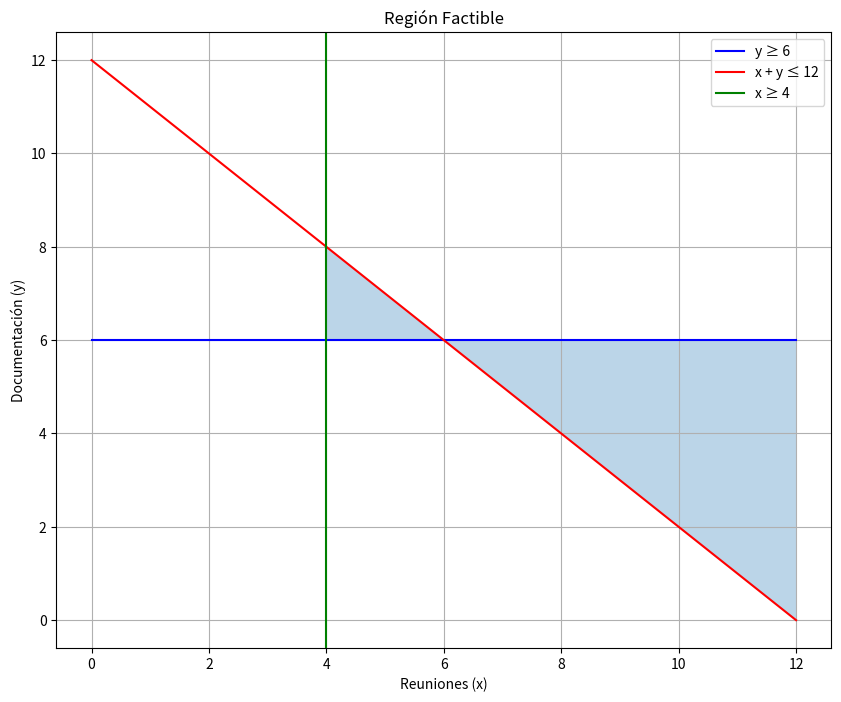
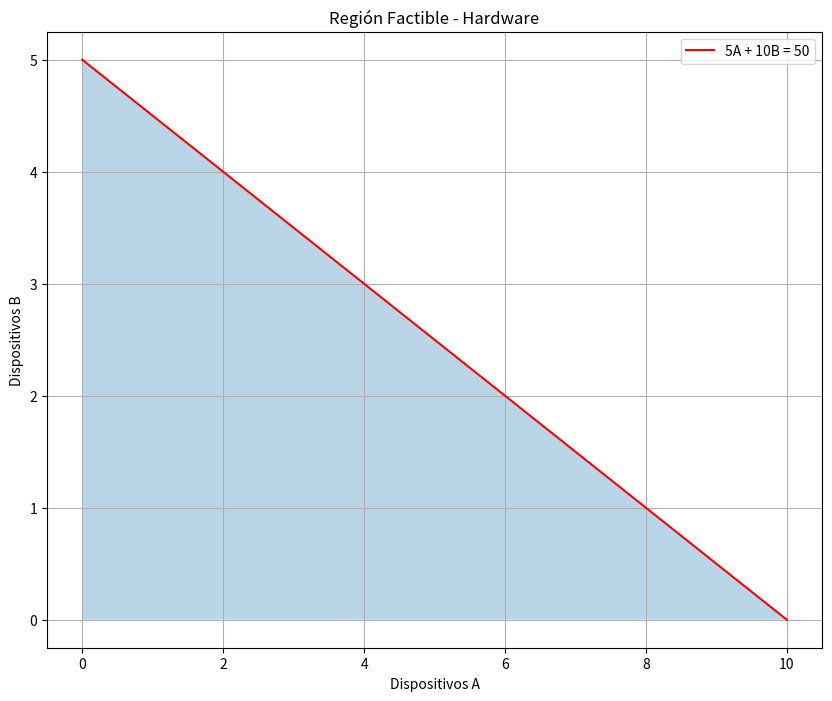

Recreate these plots in Python, in order.
# EJERCICIO 03 = Administración de Tiempo en Proyectos
import numpy as np
import matplotlib.pyplot as plt

def analizar_tiempo_proyecto():
    def plot_region_factible():
        x = np.linspace(0, 12, 100)
        y1 = np.full_like(x, 6)  # y ≥ 6
        y2 = 12 - x  # x + y ≤ 12
        
        plt.figure(figsize=(10, 8))
        plt.plot(x, y1, 'b-', label='y ≥ 6')
        plt.plot(x, y2, 'r-', label='x + y ≤ 12')
        plt.axvline(x=4, color='g', label='x ≥ 4')
        
        # Región factible
        y_factible = np.maximum(y1, 0)
        plt.fill_between(x[x >= 4], y_factible[x >= 4], 
                        y2[x >= 4], alpha=0.3)
        
        plt.grid(True)
        plt.xlabel('Reuniones (x)')
        plt.ylabel('Documentación (y)')
        plt.title('Región Factible')
        plt.legend()
        plt.show()
    
    return plot_region_factible()
analizar_tiempo_proyecto()


# EJERCICIO 04 =  Producción de Assets para Videojuegos

from scipy.optimize import linprog

def optimizar_produccion_assets():
    # Coeficientes de la función objetivo
    c = [-1, -1]  # Negativo para maximización
    
    # Restricciones
    A = [[2, 3]]  # 2P1 + 3P2 ≤ 18
    b = [18]
    
    # Límites
    bounds = [(0, None), (0, None)]
    
    # Resolver
    resultado = linprog(c, A_ub=A, b_ub=b, bounds=bounds, method='simplex')
    
    return {
        'modelos_3d': resultado.x[0],
        'texturas': resultado.x[1],
        'valor_maximo': -resultado.fun
    }

# Llamada a la optimización
resultados = optimizar_produccion_assets()
print("Modelos 3D:", resultados['modelos_3d'])
print("Texturas:", resultados['texturas'])
print("Valor máximo:", resultados['valor_maximo'])

# EJERCICIO 05 =  Producción de Hardware

import numpy as np
import matplotlib.pyplot as plt

def optimizar_produccion_hardware():
    def analizar_combinaciones():
        # Puntos extremos
        max_a = 50 / 5  # Máximo dispositivos A
        max_b = 50 / 10  # Máximo dispositivos B
        
        # Generar combinaciones factibles
        combinaciones = []
        for a in range(int(max_a) + 1):
            for b in range(int(max_b) + 1):
                if 5*a + 10*b <= 50:
                    combinaciones.append((a, b))
        
        return {
            'max_tipo_a': max_a,
            'max_tipo_b': max_b,
            'combinaciones': combinaciones
        }
    
    return analizar_combinaciones()

def plot_region_hardware():
    x = np.linspace(0, 10, 100)
    y = (50 - 5*x) / 10
    
    plt.figure(figsize=(10, 8))
    plt.plot(x, y, 'r-', label='5A + 10B = 50')
    plt.fill_between(x, 0, y, where=y >= 0, alpha=0.3)
    plt.grid(True)
    plt.xlabel('Dispositivos A')
    plt.ylabel('Dispositivos B')
    plt.title('Región Factible - Hardware')
    plt.legend()
    plt.show()

# Ejecución y visualización
resultado = optimizar_produccion_hardware()
print("Máximo tipo A:", resultado['max_tipo_a'])
print("Máximo tipo B:", resultado['max_tipo_b'])
print("Combinaciones factibles:", resultado['combinaciones'])

# Gráfico
plot_region_hardware()
